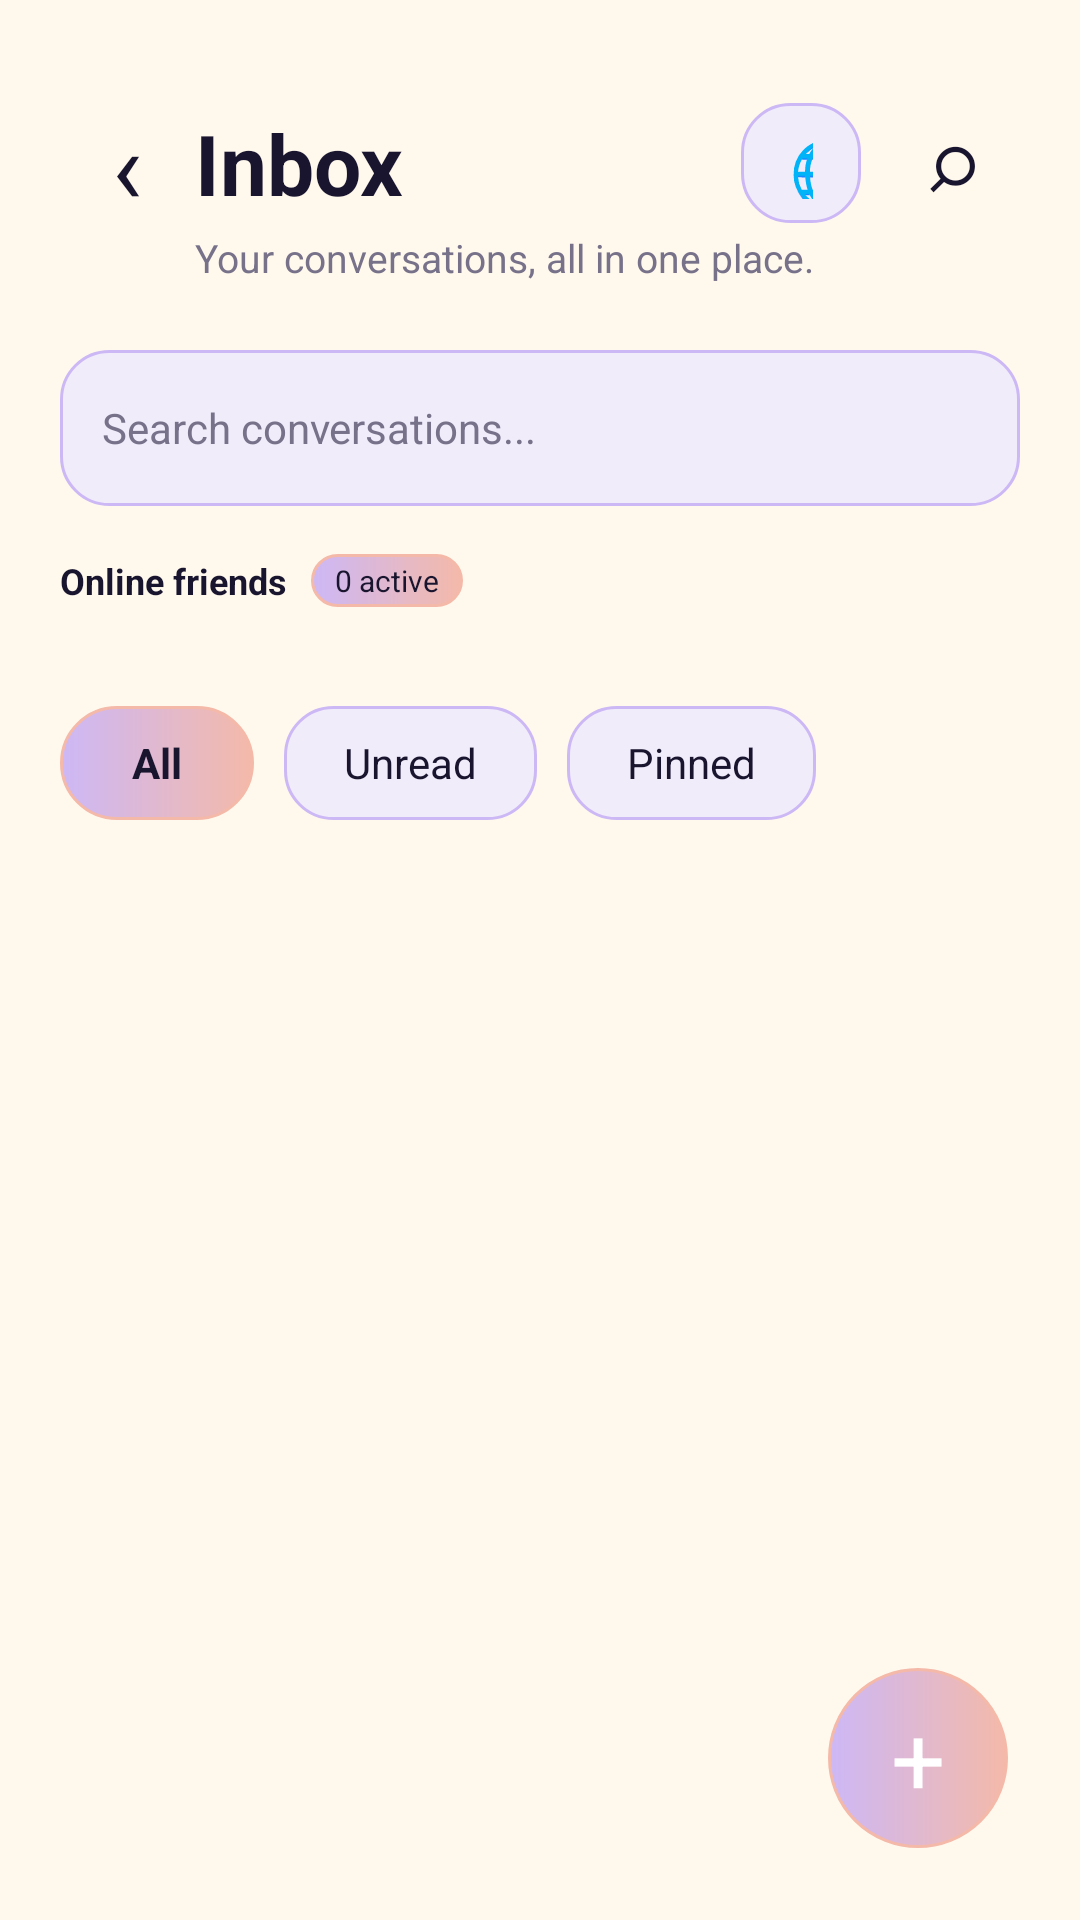

This screen was rendered from an Android layout file. Write that file and the resources it references.
<!-- AndroidManifest.xml: application theme Theme.LumaChat -->
<!-- res/layout/activity_inbox.xml -->
<?xml version="1.0" encoding="utf-8"?>
<FrameLayout
    xmlns:android="http://schemas.android.com/apk/res/android"
    android:layout_width="match_parent"
    android:layout_height="match_parent"
    android:background="@color/background">

    <LinearLayout
        android:layout_width="match_parent"
        android:layout_height="match_parent"
        android:orientation="vertical"
        android:padding="20dp">

        
        <LinearLayout
            android:layout_width="match_parent"
            android:layout_height="wrap_content"
            android:gravity="center_vertical"
            android:orientation="horizontal"
            android:layout_marginTop="12dp">

            <TextView
                android:id="@+id/btnBack"
                android:layout_width="45dp"
                android:layout_height="45dp"
                android:text="‹"
                android:textSize="34sp"
                android:gravity="center"
                android:textColor="@color/midnight_navy"/>

            <TextView
                android:layout_width="0dp"
                android:layout_height="wrap_content"
                android:layout_weight="1"
                android:text="Inbox"
                android:textSize="28sp"
                android:textStyle="bold"
                android:textColor="@color/midnight_navy"/>

            <TextView
                android:id="@+id/btnP2PInbox"
                android:layout_width="40dp"
                android:layout_height="40dp"
                android:text="🌐"
                android:textSize="22sp"
                android:gravity="center"
                android:textColor="@color/midnight_navy"
                android:background="@drawable/input_field"
                android:clickable="true"
                android:focusable="true"
                android:layout_marginEnd="8dp"/>

            <TextView
                android:layout_width="45dp"
                android:layout_height="45dp"
                android:text="⌕"
                android:textSize="28sp"
                android:gravity="center"
                android:textColor="@color/midnight_navy"/>

        </LinearLayout>

        
        <TextView
            android:layout_width="wrap_content"
            android:layout_height="wrap_content"
            android:text="Your conversations, all in one place."
            android:textSize="13sp"
            android:textColor="@color/text_secondary"
            android:layout_marginStart="45dp"
            android:layout_marginBottom="22dp"/>

        
        <EditText
            android:id="@+id/etInboxSearch"
            android:layout_width="match_parent"
            android:layout_height="52dp"
            android:hint="Search conversations..."
            android:padding="14dp"
            android:singleLine="true"
            android:textSize="14sp"
            android:textColor="@color/text_primary"
            android:textColorHint="@color/text_secondary"
            android:background="@drawable/input_field"/>

        
        <LinearLayout
            android:id="@+id/layoutOnlineSection"
            android:layout_width="match_parent"
            android:layout_height="wrap_content"
            android:orientation="vertical"
            android:layout_marginTop="16dp">

            <LinearLayout
                android:layout_width="match_parent"
                android:layout_height="wrap_content"
                android:orientation="horizontal"
                android:gravity="center_vertical"
                android:layout_marginBottom="8dp">

                <TextView
                    android:layout_width="wrap_content"
                    android:layout_height="wrap_content"
                    android:text="Online friends"
                    android:textSize="12sp"
                    android:textStyle="bold"
                    android:textColor="@color/midnight_navy" />

                <TextView
                    android:id="@+id/tvOnlineCountBadge"
                    android:layout_width="wrap_content"
                    android:layout_height="wrap_content"
                    android:layout_marginStart="8dp"
                    android:paddingHorizontal="8dp"
                    android:paddingVertical="2dp"
                    android:background="@drawable/button_background"
                    android:text="0 active"
                    android:textSize="10sp"
                    android:textColor="@color/midnight_navy" />
            </LinearLayout>

            <HorizontalScrollView
                android:layout_width="match_parent"
                android:layout_height="wrap_content"
                android:scrollbars="none">

                <LinearLayout
                    android:id="@+id/onlineUsersContainer"
                    android:layout_width="wrap_content"
                    android:layout_height="wrap_content"
                    android:orientation="horizontal"
                    android:gravity="center_vertical" />
            </HorizontalScrollView>
        </LinearLayout>

        
        <LinearLayout
            android:layout_width="match_parent"
            android:layout_height="48dp"
            android:orientation="horizontal"
            android:gravity="center_vertical"
            android:layout_marginTop="20dp"
            android:layout_marginBottom="16dp">

            <TextView
                android:id="@+id/tabAll"
                android:layout_width="wrap_content"
                android:layout_height="38dp"
                android:paddingHorizontal="24dp"
                android:gravity="center"
                android:text="All"
                android:textColor="@color/midnight_navy"
                android:textStyle="bold"
                android:background="@drawable/button_background"/>

            <TextView
                android:id="@+id/tabUnread"
                android:layout_width="wrap_content"
                android:layout_height="38dp"
                android:paddingHorizontal="20dp"
                android:gravity="center"
                android:text="Unread"
                android:textColor="@color/midnight_navy"
                android:layout_marginStart="10dp"
                android:background="@drawable/input_field"/>

            <TextView
                android:id="@+id/tabPinned"
                android:layout_width="wrap_content"
                android:layout_height="38dp"
                android:paddingHorizontal="20dp"
                android:gravity="center"
                android:text="Pinned"
                android:textColor="@color/midnight_navy"
                android:layout_marginStart="10dp"
                android:background="@drawable/input_field"/>

        </LinearLayout>

        
        <TextView
            android:id="@+id/tvEmptyInbox"
            android:layout_width="match_parent"
            android:layout_height="wrap_content"
            android:gravity="center"
            android:padding="32dp"
            android:text="No conversations found.\nTap '+' to start a new chat!"
            android:textColor="@color/text_secondary"
            android:textSize="14sp"
            android:visibility="gone" />

        
        <ScrollView
            android:layout_width="match_parent"
            android:layout_height="0dp"
            android:layout_weight="1">

            <LinearLayout
                android:id="@+id/conversationListContainer"
                android:layout_width="match_parent"
                android:layout_height="wrap_content"
                android:orientation="vertical" />
        </ScrollView>

    </LinearLayout>

    
    <TextView
        android:id="@+id/btnNewChat"
        android:layout_width="60dp"
        android:layout_height="60dp"
        android:layout_gravity="bottom|end"
        android:layout_margin="24dp"
        android:gravity="center"
        android:text="+"
        android:textSize="32sp"
        android:textColor="@color/card_white"
        android:background="@drawable/button_background"/>

</FrameLayout>
<!-- resources referenced by this layout -->
<resources>
  <color name="background">#FFF9ED</color>
  <color name="card_white">#FFFFFF</color>
  <color name="midnight_navy">#19152F</color>
  <color name="text_primary">#19152F</color>
  <color name="text_secondary">#77718A</color>
  <!-- drawable button_background (drawable) -->
  <?xml version="1.0" encoding="utf-8"?>
  <shape xmlns:android="http://schemas.android.com/apk/res/android"
      android:shape="rectangle">
  
      <gradient
          android:startColor="@color/lavender"
          android:endColor="@color/soft_peach"
          android:angle="0" />
  
      <corners android:radius="30dp" />
  
      <stroke
          android:width="1dp"
          android:color="@color/soft_peach" />
  
  </shape>
  <!-- drawable input_field (drawable) -->
  <?xml version="1.0" encoding="utf-8"?>
  <shape xmlns:android="http://schemas.android.com/apk/res/android"
      android:shape="rectangle">
  
      <solid android:color="@color/input_background" />
  
      <corners android:radius="16dp" />
  
      <stroke
          android:width="1dp"
          android:color="@color/lavender" />
  
      <padding
          android:left="16dp"
          android:right="16dp"
          android:top="8dp"
          android:bottom="8dp" />
  
  </shape>
  <style name="Theme.LumaChat" parent="Base.Theme.LumaChat" />
  <color name="lavender">#CDB8F6</color>
  <color name="soft_peach">#F4B9A9</color>
  <color name="input_background">#F1ECFA</color>
  <style name="Base.Theme.LumaChat" parent="Theme.Material3.DayNight.NoActionBar">
          
          
      </style>
</resources>
